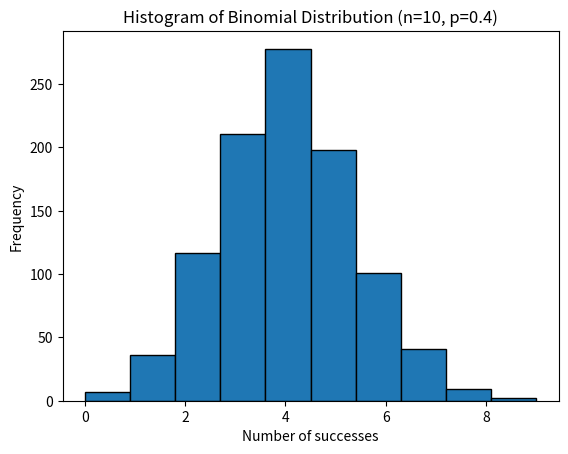

This chart was generated by the following Python code:
"""
Q1. What is the Probability density function?

A Probability Density Function (PDF) is a statistical function that describes the likelihood of a continuous random variable taking on a specific value. 
It provides the relative likelihood of different outcomes in a continuous sample space. The area under the curve of the PDF over a given interval represents the probability that the random variable falls within that interval. 
The total area under the PDF curve is equal to 1, indicating that the sum of all possible outcomes is certain.
"""

"""
Q2. What are the types of Probability distribution?
There are two main types of probability distributions:
1. Discrete Probability Distribution: This type of distribution deals with discrete random variables, which can take on a finite or countably infinite number of values. Examples include the Binomial distribution and Poisson distribution.
2. Continuous Probability Distribution: This type of distribution deals with continuous random variables, which can take on any value within a given range. Examples include the Normal distribution and Exponential distribution.      

"""

"""
Q3. Write a Python function to calculate the probability density function of a normal distribution with
given mean and standard deviation at a given point.

"""
import math

def normal_pdf(x, mean, std):
    """Calculate the PDF of a normal distribution."""
    coefficient = 1 / (std * math.sqrt(2 * math.pi))
    exponent = math.exp(-((x - mean)**2) / (2 * std**2))
    return coefficient * exponent

# Example usage:
print(normal_pdf(5, mean=4, std=1.2))


"""
Q4. What are the properties of Binomial distribution? Give two examples of events where binomial
distribution can be applied.
The properties of a Binomial distribution are:
1. Fixed Number of Trials: The experiment consists of a fixed number of independent trials, denoted as n.
2. Two Possible Outcomes: Each trial has only two possible outcomes, often referred to as "success" and "failure".
3. Constant Probability: The probability of success (p) remains constant for each trial, and the probability of failure is (1 - p).
4. Independence: The outcome of each trial is independent of the others.        
Examples of events where binomial distribution can be applied:
1. Flipping a Coin: Counting the number of heads (successes) in a fixed number of coin flips.
2. Quality Control: Determining the number of defective items in a batch of products where each item has a certain probability of being defective.  

"""

"""
Q5. Generate a random sample of size 1000 from a binomial distribution with probability of success 0.4
and plot a histogram of the results using matplotlib.
"""

import numpy as np
import matplotlib.pyplot as plt

# Generate random sample
sample_size = 1000
p = 0.4  # probability of success
n = 10   # number of trials per experiment (you may change if needed)

data = np.random.binomial(n=n, p=p, size=sample_size)

# Plot histogram
plt.hist(data, bins=10, edgecolor='black')
plt.title('Histogram of Binomial Distribution (n=10, p=0.4)')
plt.xlabel('Number of successes')
plt.ylabel('Frequency')
plt.show()


"""
Q6. Write a Python function to calculate the cumulative distribution function of a Poisson distribution
with given mean at a given point.
"""
import math

def poisson_cdf(k, lam):
    """
    Calculate the CDF of a Poisson distribution with mean lambda at point k.
    
    Parameters:
    k   (int): the point up to which CDF is calculated
    lam (float): mean (lambda) of the Poisson distribution
    """
    cdf = 0
    for i in range(0, k + 1):
        cdf += (math.exp(-lam) * lam**i) / math.factorial(i)
    return cdf

# Example usage:
print(poisson_cdf(4, lam=3))   # CDF at k=4 for λ=3


"""
Q7. How Binomial distribution different from Poisson distribution?

Binomial Distribution:
1. Deals with a fixed number of independent trials (n). 
2. Each trial has two possible outcomes: success or failure.
3. The probability of success (p) is constant for each trial.
Poisson Distribution:
1. Deals with the number of events occurring in a fixed interval of time or space.
2. The events occur independently of each other.

| Feature                        | **Binomial Distribution**                                                | **Poisson Distribution**                                                                           |
| ------------------------------ | ------------------------------------------------------------------------ | -------------------------------------------------------------------------------------------------- |
| **Definition**                 | Models the number of successes in a fixed number of independent trials.  | Models the number of events occurring in a fixed interval (time/space) when events occur randomly. |
| **Parameters**                 | ( n ) = number of trials                                                 |                                                                                                    |
| ( p ) = probability of success | ( \lambda ) = mean rate (average number of events)                       |                                                                                                    |
| **Type of Events**             | Success–failure (Bernoulli trials).                                      | Rare events occurring independently over time/space.                                               |
| **Mean**                       | ( np )                                                                   | ( \lambda )                                                                                        |
| **Variance**                   | ( np(1-p) )                                                              | ( \lambda )                                                                                        |
| **When Used?**                 | When the number of trials is fixed and the success probability is known. | When events occur rarely, independently, and with a known mean rate.                               |
| **Condition**                  | Trials must be independent with constant ( p ).                          | Good approximation to binomial when:                                                               |


"""



"""
Q8. Generate a random sample of size 1000 from a Poisson distribution with mean 5 and calculate the
sample mean and variance.
"""

import numpy as np

# Generate random sample
lam = 5
sample_size = 1000
data = np.random.poisson(lam=lam, size=sample_size)

# Calculate sample mean and variance
sample_mean = np.mean(data)
sample_variance = np.var(data)

print("Sample Mean:", sample_mean)
print("Sample Variance:", sample_variance)


"""
Q9. How mean and variance are related in Binomial distribution and Poisson distribution?
In both Binomial and Poisson distributions, the mean and variance have specific relationships:
- Binomial Distribution:
  - Mean (μ) = n * p
  - Variance (σ²) = n * p * (1 - p)
- Poisson Distribution:
  - Mean (μ) = λ
  - Variance (σ²) = λ

  | Distribution | Mean        | Variance    | Relationship                     |
| ------------ | ----------- | ----------- | -------------------------------- |
| **Binomial** | ( np )      | ( np(1-p) ) | Variance ≤ Mean (unless p small) |
| **Poisson**  | ( \lambda ) | ( \lambda ) | Variance = Mean                  |


"""

"""
Q10. In normal distribution with respect to mean position, where does the least frequent data appear?
In a normal distribution, the least frequent data appears at the tails of the distribution, which are located farthest from the mean.

A normal distribution is symmetric and bell-shaped:

Most frequent data points occur around the mean (center).

As you move away from the mean toward either end:

The frequency decreases.

The probability density becomes very small.

The distribution approaches zero.

So, the least frequent observations (rare events) are found in:

The far left tail (very low values)

The far right tail (very high values)

"""



